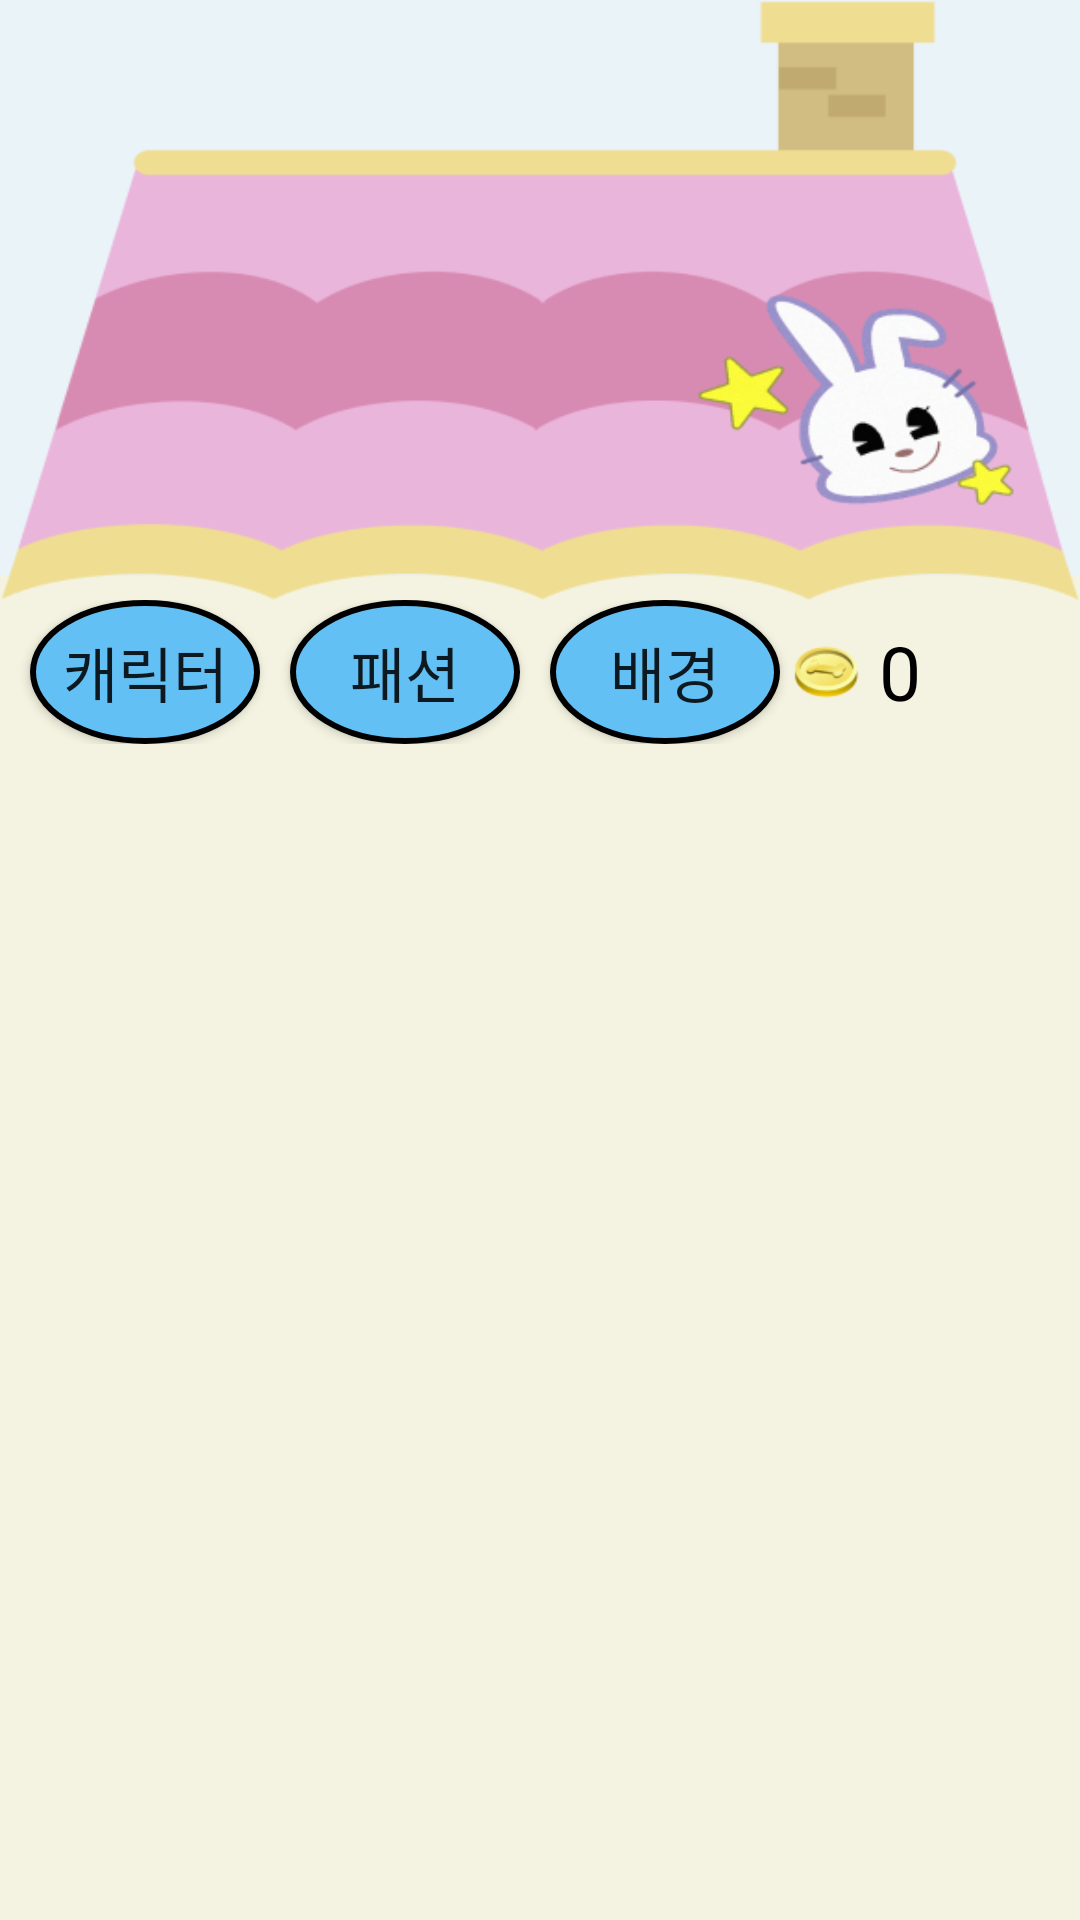

This screen was rendered from an Android layout file. Write that file and the resources it references.
<!-- AndroidManifest.xml: application theme Theme.DodamDodam -->
<!-- res/layout/fragment_store.xml -->
<?xml version="1.0" encoding="utf-8"?>
<LinearLayout xmlns:android="http://schemas.android.com/apk/res/android"
    android:layout_width="match_parent"
    android:layout_height="match_parent"
    xmlns:app="http://schemas.android.com/apk/res-auto"
    android:orientation="vertical"
    android:background="#EAF3F8">

    <FrameLayout
        android:layout_width="match_parent"
        android:layout_height="wrap_content">

        <View
            android:layout_width="match_parent"
            android:layout_height="8dp"
            android:padding="0dp"
            android:layout_margin="0dp"
            android:layout_gravity="bottom"
            android:background="#F4F3E1"/>

        
        <ImageButton
            android:id="@+id/storeBackBtn"
            android:layout_width="40dp"
            android:layout_height="40dp"
            android:layout_gravity="start"
            android:background="@android:color/transparent"
            app:srcCompat="@drawable/ic_back" />

        <ImageView
            android:layout_width="match_parent"
            android:layout_height="200dp"
            android:padding="0dp"
            android:layout_margin="0dp"
            android:scaleType="fitXY"
            android:src="@drawable/store_roof" />
    </FrameLayout>

    <LinearLayout
        android:layout_width="match_parent"
        android:layout_height="match_parent"
        android:orientation="vertical"
        android:background="#F4F3E1">
        <LinearLayout
            android:layout_width="310dp"
            android:layout_height="wrap_content"
            android:orientation="horizontal"
            android:gravity="center">

            <View
                android:layout_width="10dp"
                android:layout_height="0dp"
                android:layout_weight="0" />

            <Button
                android:id="@+id/btn_character"
                android:layout_width="0dp"
                android:layout_height="wrap_content"
                android:layout_weight="1"
                android:background="@drawable/store_kategorie_button"
                android:text="캐릭터"
                android:fontFamily="@font/onglyp"
                android:textSize="20dp"/>

            <View
                android:layout_width="10dp"
                android:layout_height="0dp"
                android:layout_weight="0" />

            <Button
                android:id="@+id/btn_fashion"
                android:layout_width="0dp"
                android:layout_height="wrap_content"
                android:layout_weight="1"
                android:background="@drawable/store_kategorie_button"
                android:text="패션"
                android:fontFamily="@font/onglyp"
                android:textSize="20dp"/>

            <View
                android:layout_width="10dp"
                android:layout_height="0dp"
                android:layout_weight="0" />

            <Button
                android:id="@+id/btn_background"
                android:layout_width="0dp"
                android:layout_height="wrap_content"
                android:layout_weight="1"
                android:background="@drawable/store_kategorie_button"
                android:text="배경"
                android:fontFamily="@font/onglyp"
                android:textSize="20dp"/>

            <ImageView
                android:id="@+id/ic_coin"
                android:layout_width="30dp"
                android:layout_height="30dp"
                android:src="@drawable/ic_coin"/>

            <TextView
                android:id="@+id/coins"
                android:layout_width="wrap_content"
                android:layout_height="match_parent"
                android:text="0"
                android:textColor="#000000"
                android:fontFamily="@font/onglyp"
                android:textSize="25dp"
                android:gravity="center"
                android:padding="3dp"/>
        </LinearLayout>

        <androidx.recyclerview.widget.RecyclerView
            android:id="@+id/storeListView"
            android:layout_width="match_parent"
            android:layout_height="match_parent" />
    </LinearLayout>

</LinearLayout>
<!-- resources referenced by this layout -->
<resources>
  <!-- drawable ic_coin: png bitmap (drawable, 3615 bytes) -->
  <!-- drawable store_kategorie_button (drawable) -->
  <?xml version="1.0" encoding="utf-8"?>
  <selector xmlns:android="http://schemas.android.com/apk/res/android">
      
      <item android:drawable="@drawable/store_kategorie_button_selected" android:state_selected="true"/>
      
      <item android:drawable="@drawable/store_kategorie_button_default"/>
  </selector>
  <!-- drawable store_roof: png bitmap (drawable, 42999 bytes) -->
  <style name="Theme.DodamDodam" parent="Theme.AppCompat.DayNight.DarkActionBar" tools:ignore="DuplicateDefinition">
          
          <item name="colorPrimary">@color/purple_500</item>
          <item name="colorPrimaryVariant">@color/purple_700</item>
          <item name="colorOnPrimary">@color/white</item>
          
          <item name="colorSecondary">@color/teal_200</item>
          <item name="colorSecondaryVariant">@color/teal_700</item>
          <item name="colorOnSecondary">@color/black</item>
          
          <item name="android:statusBarColor">?attr/colorPrimaryVariant</item>
          
          <item name="windowActionBar">false</item>
          <item name="windowNoTitle">true</item>
          <item name="android:windowLightStatusBar">false</item>
          <item name="android:statusBarColor">@color/black</item>
      </style>
  <!-- drawable store_kategorie_button_selected (drawable) -->
  <shape xmlns:android="http://schemas.android.com/apk/res/android"
      android:shape="oval">
  
      
      <solid android:color="@color/pink"/>
  
      
      <stroke
          android:width="2dp"
          android:color="#000000"/>
  
  </shape>
  <!-- drawable store_kategorie_button_default (drawable) -->
  <shape xmlns:android="http://schemas.android.com/apk/res/android"
      android:shape="oval">
  
      
      <solid android:color="@color/blue"/>
  
      
      <stroke
          android:width="2dp"
          android:color="#000000"/> 
  
  </shape>
  <color name="purple_500">#FF6200EE</color>
  <color name="purple_700">#FF3700B3</color>
  <color name="white">#FFFFFFFF</color>
  <color name="teal_200">#FF03DAC5</color>
  <color name="teal_700">#FF018786</color>
  <color name="black">#FF000000</color>
  <color name="pink">#EEC9CE </color>
  <color name="blue">#63C0F4</color>
</resources>
